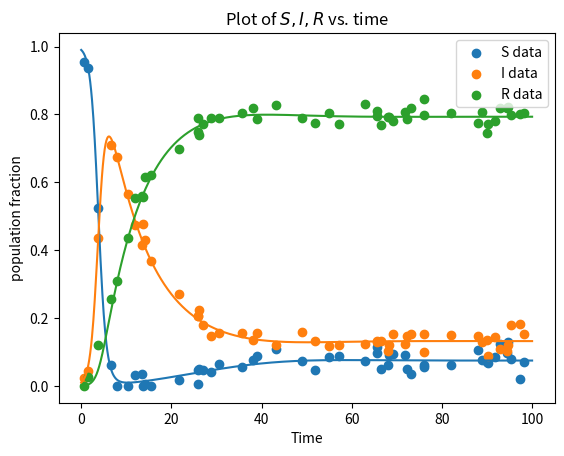

This figure's Python source:
import numpy as np
from scipy.integrate import solve_ivp
import matplotlib.pyplot as plt

#time points to solve at
tpts = np.linspace(0,100,1001)

#initial values as population fractions
I0 = 1e-2
R0 = 0

# parameter values
params = {}
params['beta'] = 1.2851
params['gamma'] = 0.09614
params['mu'] = 0.016


##################################

# vectorize initial conditions
x0 = np.array([1-I0-R0, I0, R0])

# define ode equations
def SIR_ODEs(t,x,params):
    '''This function returns the time derivates of S,I,R.

    The ode solver expects the first two arguments to be t and x
    NOTE: This is the OPPPOSITE order from scipy.integrate.odeint!!

    The params argument should be a dict with beta, gamma, and mu as keys.
    It must be passed into the solver using the set_f_params method
    '''

    S = x[0]; I = x[1]; R = x[2]
    dx = np.zeros(3)

    dx[0] = -params['beta']*S*I + params['mu']*(R)
    dx[1] = params['beta']*S*I - params['gamma']*I
    dx[2] = params['gamma']*I - params['mu']*R

    return dx

##### Solve procedure #####
sol = solve_ivp(SIR_ODEs, t_span=[tpts[0], tpts[-1]], y0=x0, t_eval=tpts, 
                args=(params,))

S = sol.y[0,:]
I = sol.y[1,:]
R = sol.y[2,:]

plt.plot(sol.t,sol.y[0,:],sol.t,sol.y[1,:],sol.t,sol.y[2,:])
plt.legend(['S','I','R'])
plt.title("Plot of $S,I,R$ vs. time")
plt.xlabel("$t$")
plt.ylabel("population fraction")
plt.show()

from numpy.random import default_rng
rng = default_rng()

N_data_pts = 50
data_time_idx = rng.integers(0,1000,N_data_pts) #random indices into tpts
data_times = tpts[data_time_idx]

# Gaussian noise clipped at zero
std = 0.02
S_data = S[data_time_idx] + rng.normal(0, std, N_data_pts)
S_data[S_data<0] = 0
I_data = I[data_time_idx] + rng.normal(0, std, N_data_pts)
I_data[I_data<0] = 0
R_data = R[data_time_idx] + rng.normal(0, std, N_data_pts)
R_data[R_data<0] = 0

plt.scatter(data_times, S_data, label='S data')
plt.scatter(data_times, I_data, label='I data')
plt.scatter(data_times, R_data, label='R data')
plt.xlabel('Time')
plt.legend()
plt.show()

# Sort the data by time (not strictly necessary, but it looks nicer)
sort_idx = np.argsort(data_time_idx)
data_time_idx = data_time_idx[sort_idx]
S_data = S_data[sort_idx]
I_data = I_data[sort_idx]
R_data = R_data[sort_idx]

# All the data:
# data = np.array([data_time_idx, S_data, I_data, R_data]).T # rows = time indices, columns = time, S, I, R.
# np.save('SIR_data.npy', data)

# Just the I and R data:
data = np.array([data_time_idx, I_data, R_data]).T # rows = time indices, columns = time, I, R.
np.save('SIR_IR_data.npy', data)

